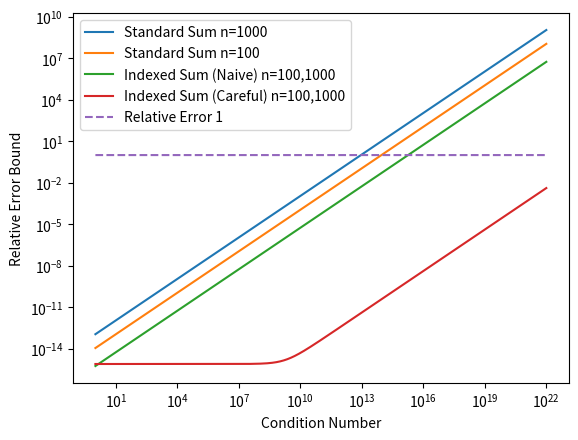

Reproduce this figure in Python.
import matplotlib
matplotlib.use("PDF")
import matplotlib.pyplot as plot

eps = 2.0**(-53.0)
K = 3.0
W = 40.0

def samples(low, high, n):
  for i in range(n):
    yield low + i * ((low + high)/float(n))

def indexed_careful_relerr(cond):
  return 2.0**(W * (1.0 - K) - 1.0) * cond + 7 * eps

def indexed_naive_relerr(cond):
  return (2.0**(W * (1.0 - K) - 1.0) + ((2.0 * K - 1.0) * eps)) * cond

def standard_relerr(n):
  def foo(cond):
    return n * eps * cond
  return foo

def one(n):
  return 1.0

relerrs = [standard_relerr(1000), standard_relerr(100), indexed_naive_relerr, indexed_careful_relerr, one]
linestyles = ["-", "-", "-", "-", "--"]
names = ["Standard Sum n=1000", "Standard Sum n=100", "Indexed Sum (Naive) n=100,1000", "Indexed Sum (Careful) n=100,1000", "Relative Error 1"]
conds = [10.0**e for e in samples(0, 22, 10000)]
for (relerr, name, style) in zip(relerrs, names, linestyles):
  plot.plot(conds, [relerr(cond) for cond in conds], label="{}".format(name), linestyle=style)

plot.xscale("log")
plot.yscale("log")
plot.xlabel("Condition Number")
plot.ylabel("Relative Error Bound")
plot.legend(loc='upper left')
plot.savefig("errorcomparison")
